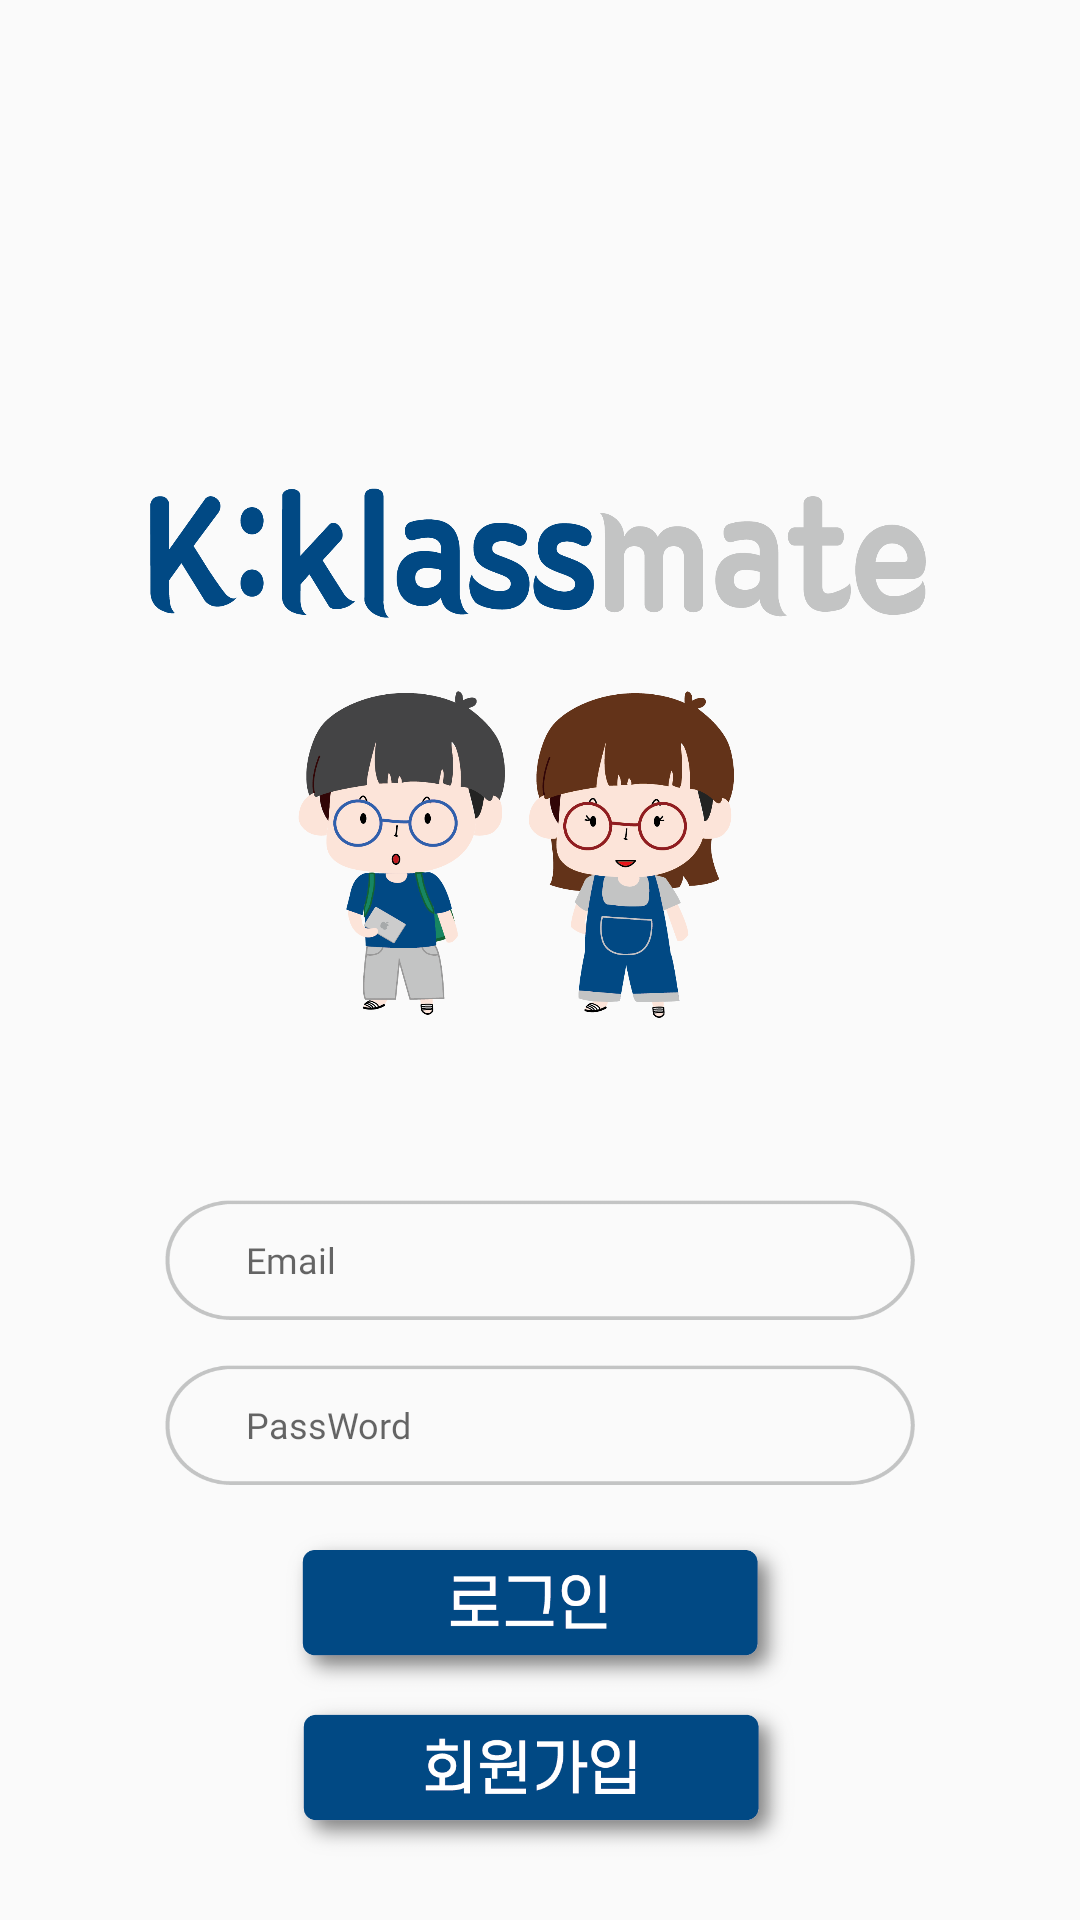

Reconstruct the res/layout file that produces this screen, plus the resources it refers to.
<!-- AndroidManifest.xml: application theme AppTheme -->
<!-- res/layout/activity_main.xml -->
<?xml version="1.0" encoding="utf-8"?>
<androidx.constraintlayout.widget.ConstraintLayout xmlns:android="http://schemas.android.com/apk/res/android"
    xmlns:app="http://schemas.android.com/apk/res-auto"
    xmlns:tools="http://schemas.android.com/tools"
    android:layout_width="match_parent"
    android:layout_height="match_parent"
    tools:context=".MainActivity">

    <ImageView
        android:id="@+id/main"
        android:layout_width="260dp"
        android:layout_height="300dp"
        android:layout_marginStart="8dp"
        android:layout_marginTop="100dp"
        android:layout_marginEnd="8dp"
        android:src="@drawable/main"
        app:layout_constraintBottom_toTopOf="@+id/login"
        app:layout_constraintEnd_toEndOf="parent"
        app:layout_constraintStart_toStartOf="parent"
        app:layout_constraintTop_toTopOf="parent"
        app:layout_constraintVertical_bias="0.5" />

    <EditText
        android:id="@+id/login"
        android:layout_width="250dp"
        android:layout_height="40dp"
        android:background="@drawable/c"
        android:fontFamily="@font/scdream2"
        android:hint="    Email"
        android:textSize="12sp"
        app:layout_constraintEnd_toEndOf="parent"
        app:layout_constraintHorizontal_bias="0.5"
        app:layout_constraintStart_toStartOf="parent"
        app:layout_constraintTop_toBottomOf="@+id/main"
        android:paddingLeft="15dp"
        android:paddingRight="15dp"
        />

    <EditText
        android:id="@+id/password"
        android:layout_width="250dp"
        android:layout_height="40dp"
        android:layout_marginTop="15dp"
        android:background="@drawable/c"
        android:fontFamily="@font/scdream2"
        android:hint="    PassWord"
        android:inputType="textPassword"
        android:paddingLeft="15dp"
        android:paddingRight="15dp"
        android:textSize="12sp"
        app:layout_constraintEnd_toEndOf="parent"
        app:layout_constraintHorizontal_bias="0.5"
        app:layout_constraintStart_toStartOf="parent"
        app:layout_constraintTop_toBottomOf="@+id/login" />

    <ImageButton
        android:id="@+id/btnlogin"
        android:layout_width="220dp"
        android:layout_height="55dp"
        android:layout_marginStart="8dp"
        android:layout_marginTop="15dp"
        android:layout_marginEnd="8dp"
        android:background="@android:color/transparent"
        android:scaleType="fitCenter"
        android:src="@drawable/login"
        app:layout_constraintEnd_toEndOf="parent"
        app:layout_constraintStart_toStartOf="parent"
        app:layout_constraintTop_toBottomOf="@+id/password" />

    <ImageButton
        android:id="@+id/register"
        android:layout_width="220dp"
        android:layout_height="55dp"
        android:layout_marginStart="8dp"
        android:layout_marginEnd="8dp"
        android:background="@android:color/transparent"
        android:scaleType="fitCenter"
        android:src="@drawable/signup"
        app:layout_constraintEnd_toEndOf="parent"
        app:layout_constraintHorizontal_bias="0.502"
        app:layout_constraintStart_toStartOf="parent"
        app:layout_constraintTop_toBottomOf="@+id/btnlogin" />

</androidx.constraintlayout.widget.ConstraintLayout>
<!-- resources referenced by this layout -->
<resources>
  <!-- drawable c: png bitmap (drawable, 5138 bytes) -->
  <!-- drawable login: png bitmap (drawable, 10713 bytes) -->
  <!-- drawable main: png bitmap (drawable, 138629 bytes) -->
  <!-- drawable signup: png bitmap (drawable, 13973 bytes) -->
  <style name="AppTheme" parent="Theme.AppCompat.Light.DarkActionBar">
          
          <item name="colorPrimary">@color/colorPrimary</item>
          <item name="colorPrimaryDark">#004884</item>
          <item name="colorAccent">@color/colorAccent</item>
          <item name="windowNoTitle">true</item>
      </style>
  <!-- not gathered from this repository: default colours our renderer supplied (Android Studio template values) -->
  <color name="colorPrimary">#FF6200EE</color>
  <color name="colorAccent">#FF03DAC5</color>
</resources>
